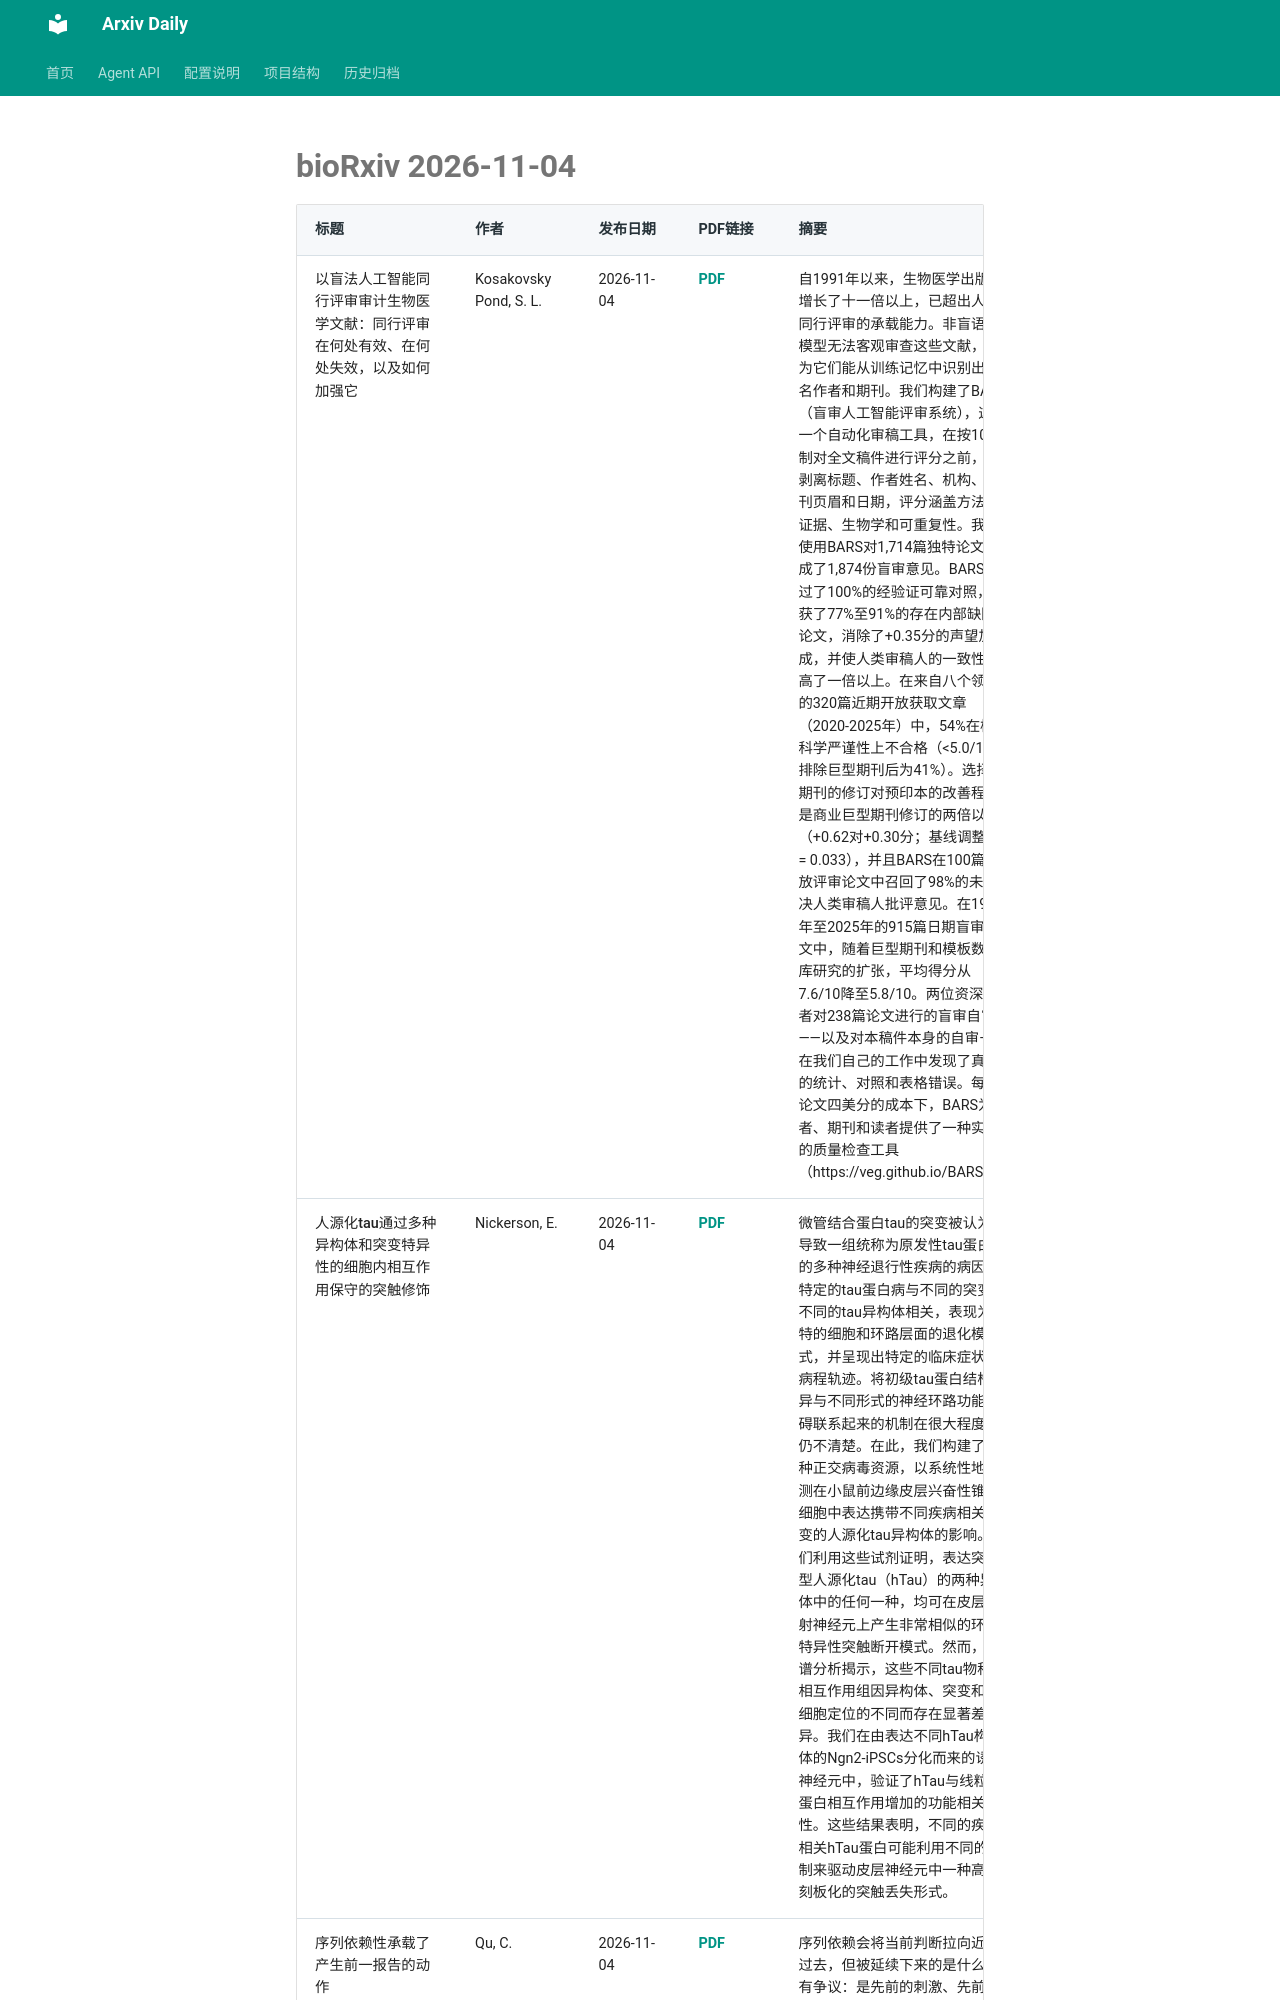

repository: Lcollection/Arxiv_Daily · page: daily-papers/2026-11-04-biorxiv/index.html · generator: mkdocs

# bioRxiv 2026-11-04

| 标题 | 作者 | 发布日期 | PDF链接 | 摘要 |
|------|------|----------|--------|------|
| 以盲法人工智能同行评审审计生物医学文献：同行评审在何处有效、在何处失效，以及如何加强它 | Kosakovsky Pond, S. L. | 2026-11-04 | [PDF](https://www.biorxiv.org/content/10.64898/2026.11.02.763753v1.full.pdf) | 自1991年以来，生物医学出版量增长了十一倍以上，已超出人类同行评审的承载能力。非盲语言模型无法客观审查这些文献，因为它们能从训练记忆中识别出著名作者和期刊。我们构建了BARS（盲审人工智能评审系统），这是一个自动化审稿工具，在按10分制对全文稿件进行评分之前，会剥离标题、作者姓名、机构、期刊页眉和日期，评分涵盖方法、证据、生物学和可重复性。我们使用BARS对1,714篇独特论文生成了1,874份盲审意见。BARS通过了100%的经验证可靠对照，捕获了77%至91%的存在内部缺陷的论文，消除了+0.35分的声望加成，并使人类审稿人的一致性提高了一倍以上。在来自八个领域的320篇近期开放获取文章（2020-2025年）中，54%在核心科学严谨性上不合格（<5.0/10；排除巨型期刊后为41%）。选择性期刊的修订对预印本的改善程度是商业巨型期刊修订的两倍以上（+0.62对+0.30分；基线调整后p = 0.033），并且BARS在100篇开放评审论文中召回了98%的未解决人类审稿人批评意见。在1991年至2025年的915篇日期盲审论文中，随着巨型期刊和模板数据库研究的扩张，平均得分从7.6/10降至5.8/10。两位资深作者对238篇论文进行的盲审自审——以及对本稿件本身的自审——在我们自己的工作中发现了真实的统计、对照和表格错误。每篇论文四美分的成本下，BARS为作者、期刊和读者提供了一种实用的质量检查工具（https://veg.github.io/BARS/）。 |
| 人源化tau通过多种异构体和突变特异性的细胞内相互作用保守的突触修饰 | Nickerson, E. | 2026-11-04 | [PDF](https://www.biorxiv.org/content/10.64898/2026.11.03.763730v1.full.pdf) | 微管结合蛋白tau的突变被认为是导致一组统称为原发性tau蛋白病的多种神经退行性疾病的病因。特定的tau蛋白病与不同的突变、不同的tau异构体相关，表现为独特的细胞和环路层面的退化模式，并呈现出特定的临床症状和病程轨迹。将初级tau蛋白结构变异与不同形式的神经环路功能障碍联系起来的机制在很大程度上仍不清楚。在此，我们构建了一种正交病毒资源，以系统性地检测在小鼠前边缘皮层兴奋性锥体细胞中表达携带不同疾病相关突变的人源化tau异构体的影响。我们利用这些试剂证明，表达突变型人源化tau（hTau）的两种异构体中的任何一种，均可在皮层投射神经元上产生非常相似的环路特异性突触断开模式。然而，质谱分析揭示，这些不同tau物种的相互作用组因异构体、突变和亚细胞定位的不同而存在显著差异。我们在由表达不同hTau构建体的Ngn2-iPSCs分化而来的诱导神经元中，验证了hTau与线粒体蛋白相互作用增加的功能相关性。这些结果表明，不同的疾病相关hTau蛋白可能利用不同的机制来驱动皮层神经元中一种高度刻板化的突触丢失形式。 |
| 序列依赖性承载了产生前一报告的动作 | Qu, C. | 2026-11-04 | [PDF](https://www.biorxiv.org/content/10
